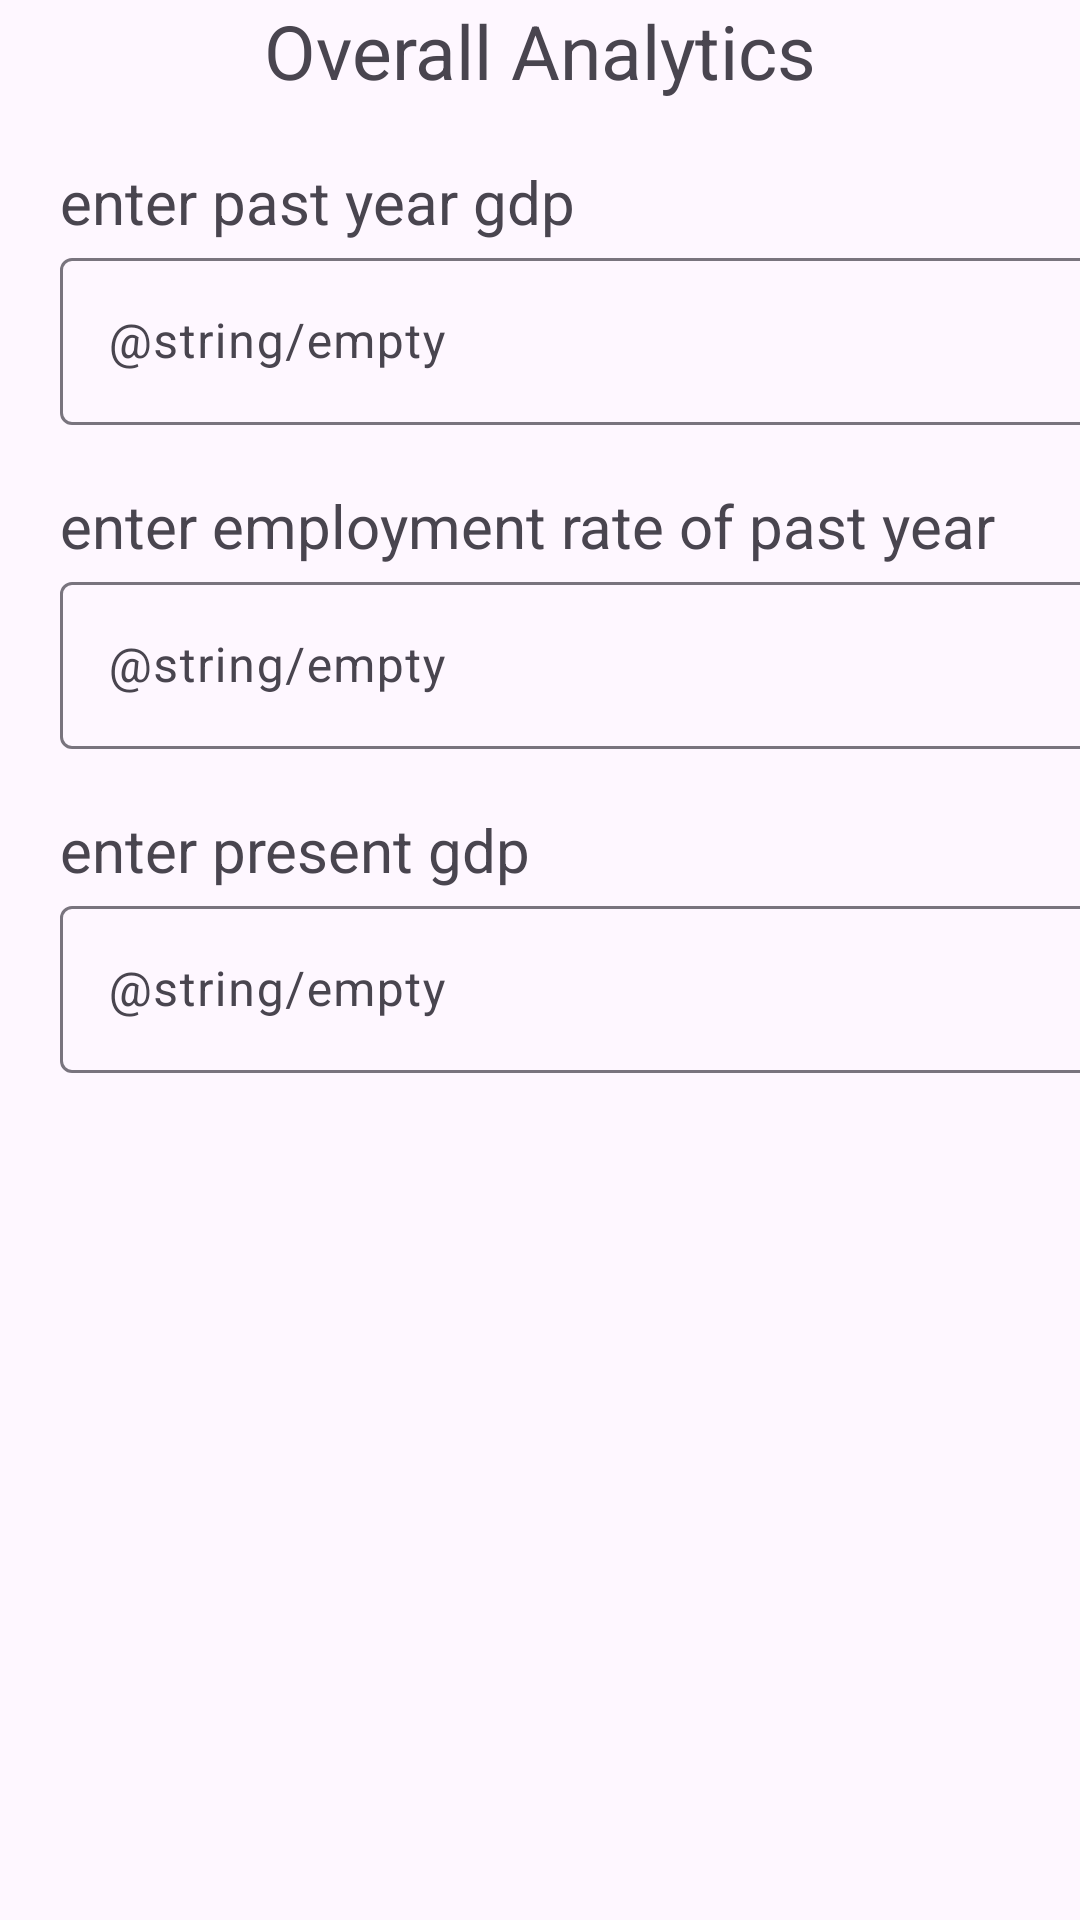

Layout XML and referenced resources for this Android screen:
<!-- AndroidManifest.xml: application theme Theme.Technocrafts -->
<!-- res/layout/activity_gov.xml -->
<?xml version="1.0" encoding="utf-8"?>
<LinearLayout xmlns:android="http://schemas.android.com/apk/res/android"
    xmlns:app="http://schemas.android.com/apk/res-auto"
    xmlns:tools="http://schemas.android.com/tools"
    android:layout_width="match_parent"
    android:layout_height="match_parent"
    android:orientation="vertical"
    tools:context=".GovActivity">

    <TextView
        android:id="@+id/textView4"
        android:layout_width="match_parent"
        android:layout_height="wrap_content"
        android:background="@color/yellow"
        android:gravity="center"
        android:text="Overall Analytics"
        android:textSize="25dp" />

    <ScrollView
        android:layout_width="match_parent"
        android:layout_height="match_parent"
        android:contentDescription="@string/Scrview">

        <LinearLayout
            android:layout_width="match_parent"
            android:layout_height="wrap_content"
            android:orientation="vertical" >

            <TextView
                android:layout_width="wrap_content"
                android:layout_height="wrap_content"
                android:layout_marginStart="20dp"
                android:layout_marginTop="20dp"
                android:text="enter past year gdp"
                android:textSize="20sp" />

            <com.google.android.material.textfield.TextInputLayout
                android:layout_width="409dp"
                android:layout_height="wrap_content"
                tools:layout_editor_absoluteX="1dp"
                tools:layout_editor_absoluteY="111dp">

                <com.google.android.material.textfield.TextInputEditText
                    android:id="@+id/gdp"
                    android:layout_width="match_parent"
                    android:layout_height="wrap_content"
                    android:layout_marginStart="20dp"
                    android:hint="@string/empty" />
            </com.google.android.material.textfield.TextInputLayout>

            <TextView
                android:layout_width="wrap_content"
                android:layout_height="wrap_content"
                android:layout_marginStart="20dp"
                android:layout_marginTop="20dp"
                android:text="enter employment rate of past year "
                android:textSize="20sp" />

            <com.google.android.material.textfield.TextInputLayout
                android:layout_width="409dp"
                android:layout_height="wrap_content"
                tools:layout_editor_absoluteX="1dp"
                tools:layout_editor_absoluteY="111dp">

                <com.google.android.material.textfield.TextInputEditText
                    android:id="@+id/wmployeerate"
                    android:layout_width="match_parent"
                    android:layout_height="wrap_content"
                    android:layout_marginStart="20dp"
                    android:hint="@string/empty" />
            </com.google.android.material.textfield.TextInputLayout>

            <TextView
                android:layout_width="wrap_content"
                android:layout_height="wrap_content"
                android:layout_marginStart="20dp"
                android:layout_marginTop="20dp"
                android:text="enter present gdp"
                android:textSize="20sp" />

            <com.google.android.material.textfield.TextInputLayout
                android:layout_width="409dp"
                android:layout_height="wrap_content"
                tools:layout_editor_absoluteX="1dp"
                tools:layout_editor_absoluteY="111dp">

                <com.google.android.material.textfield.TextInputEditText
                    android:id="@+id/presentGdp"
                    android:layout_width="match_parent"
                    android:layout_height="wrap_content"
                    android:layout_marginStart="20dp"
                    android:hint="@string/empty" />
            </com.google.android.material.textfield.TextInputLayout>



        </LinearLayout>
    </ScrollView>



</LinearLayout>
<!-- resources referenced by this layout -->
<resources>
  <string name="Scrview">Scrview</string>
  <style name="Theme.Technocrafts" parent="Base.Theme.Technocrafts" />
  <style name="Base.Theme.Technocrafts" parent="Theme.Material3.DayNight.NoActionBar">
          
          
      </style>
</resources>
